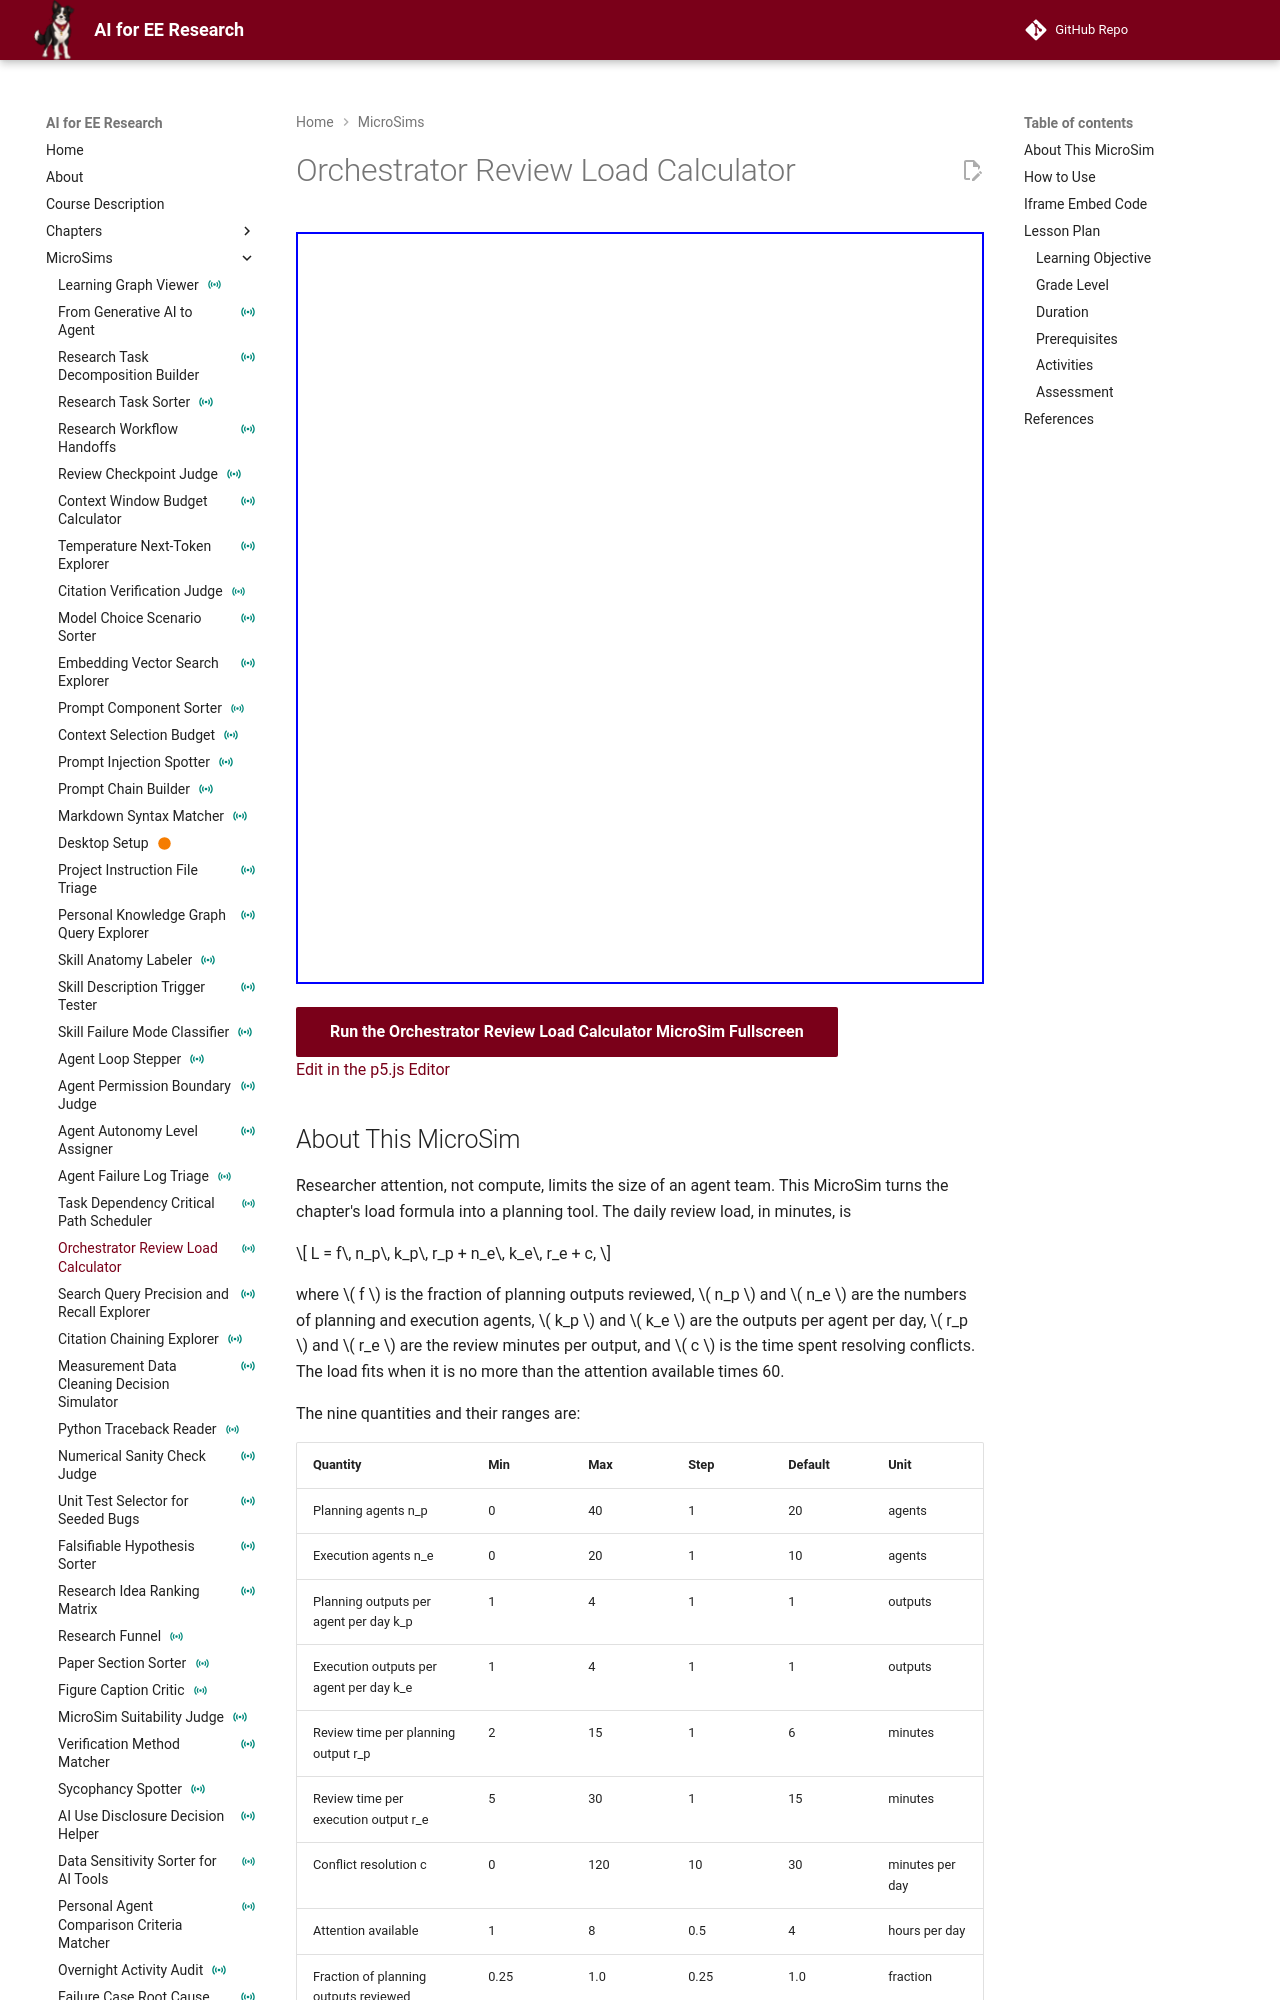

repository: dmccreary/ai-for-ee-research · page: sims/orchestrator-review-load-calculator/index.html · generator: mkdocs

---
title: "Orchestrator Review Load Calculator"
description: "Interactive p5.js MicroSim in which learners calculate the daily review load of an agent team from its size and per-output review times, then size the team or the review fraction to fit an attention budget."
image: /sims/orchestrator-review-load-calculator/orchestrator-review-load-calculator.png
og:image: /sims/orchestrator-review-load-calculator/orchestrator-review-load-calculator.png
social:
   cards: false
quality_score: 0
status: instrumented
---

# Orchestrator Review Load Calculator

<iframe src="main.html" height="752px" width="100%" scrolling="no"></iframe>

[Run the Orchestrator Review Load Calculator MicroSim Fullscreen](./main.html){ .md-button .md-button--primary }
<br/>
[Edit in the p5.js Editor](https://editor.p5js.org/)
